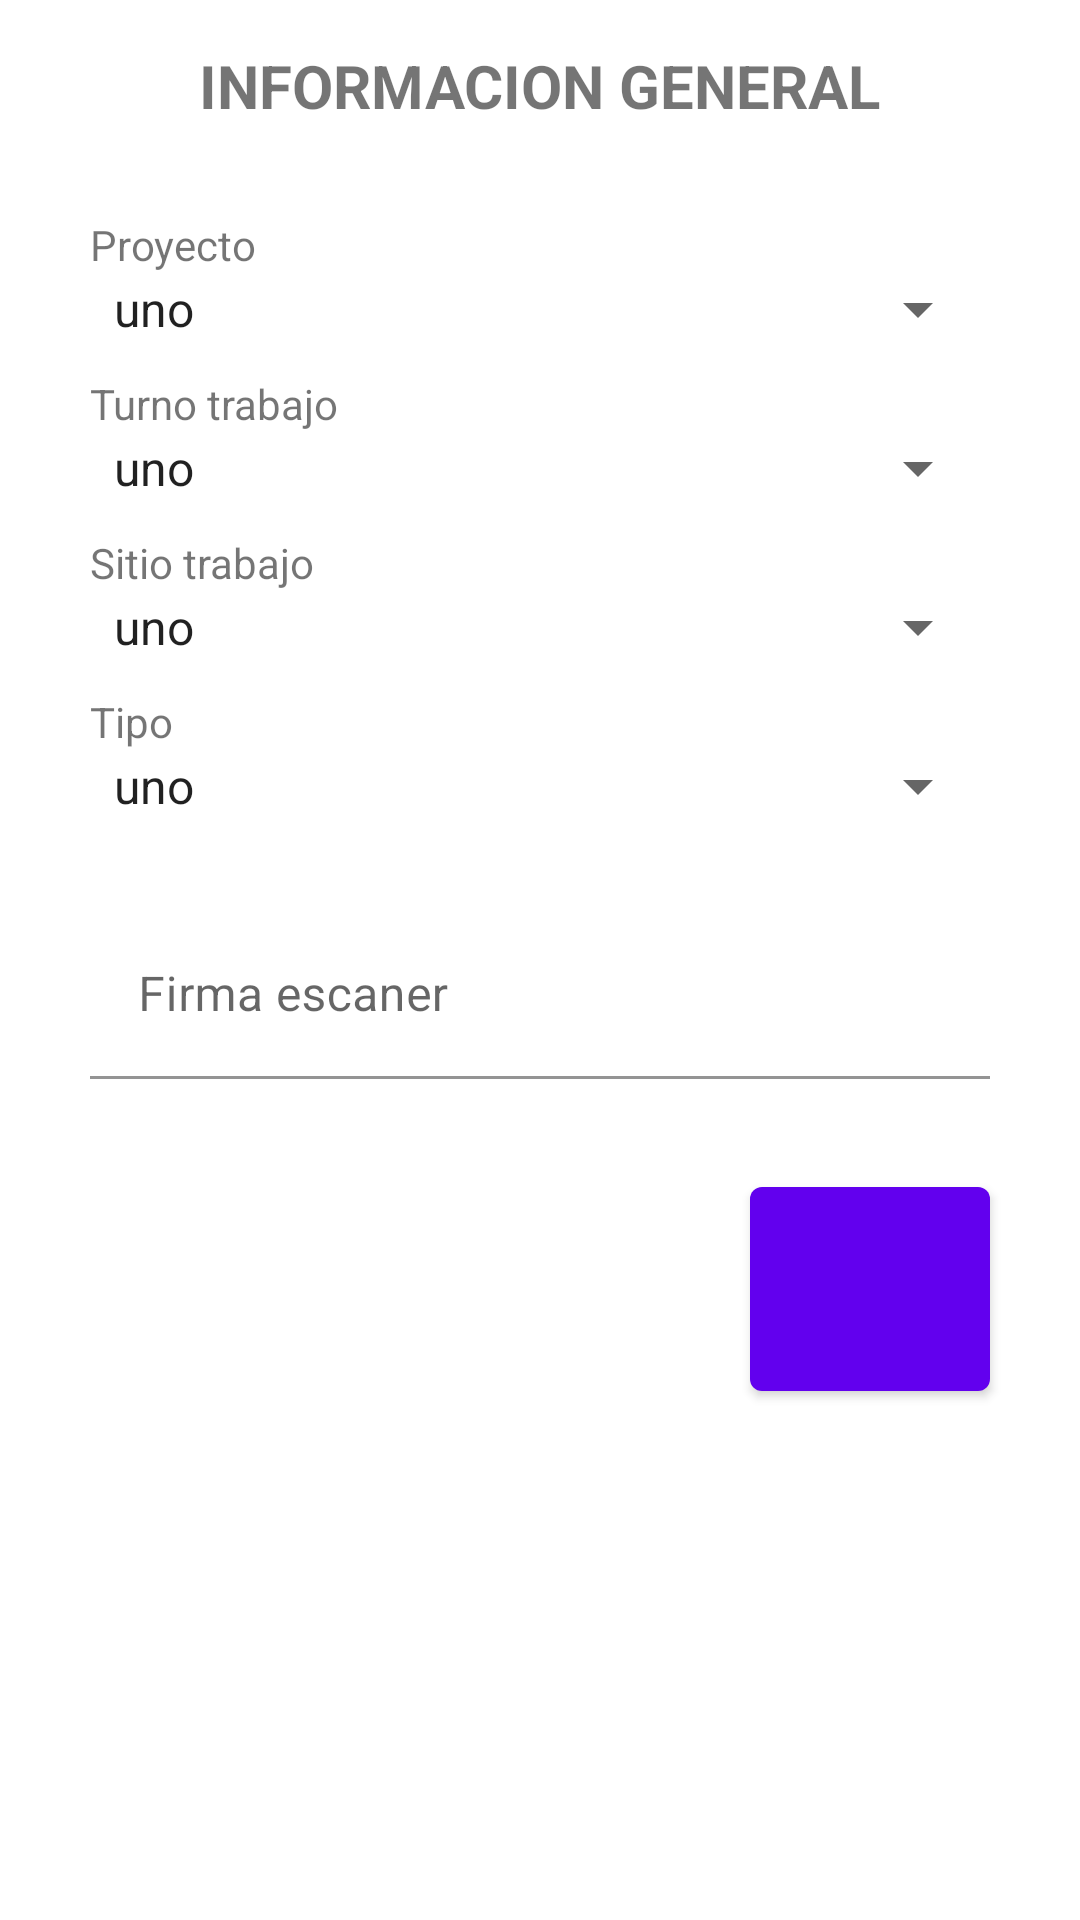

Write the Android layout XML for this screen, with the resource values it uses.
<!-- AndroidManifest.xml: application theme Theme.CheckInOut -->
<!-- res/layout/activity_informacion.xml -->
<?xml version="1.0" encoding="utf-8"?>
<ScrollView
    xmlns:android="http://schemas.android.com/apk/res/android"
    xmlns:app="http://schemas.android.com/apk/res-auto"
    xmlns:tools="http://schemas.android.com/tools"
    android:layout_width="match_parent"
    android:layout_height="match_parent"
    tools:context=".ui.usuario.informacion.InformacionActivity">

    <RelativeLayout
        android:layout_width="match_parent"
        android:layout_height="wrap_content">

        <com.google.android.material.textview.MaterialTextView
            android:layout_width="wrap_content"
            android:layout_height="wrap_content"
            android:text="@string/informacion_general"
            android:layout_centerHorizontal="true"
            android:layout_marginTop="15dp"
            android:textSize="20sp"
            android:textAllCaps="true"
            android:textStyle="bold"
            android:id="@+id/Informacion"/>









































































        <com.google.android.material.textview.MaterialTextView
            android:id="@+id/Proyecto"
            android:layout_width="wrap_content"
            android:layout_height="wrap_content"
            android:layout_marginTop="30dp"
            android:layout_marginStart="30dp"
            android:layout_marginLeft="30dp"
            android:text="@string/hint_proyecto"
            android:layout_below="@id/Informacion"/>

        <Spinner
            android:id="@+id/spProyecto"
            android:spinnerMode="dialog"
            android:layout_width="match_parent"
            android:layout_height="wrap_content"
            android:entries="@array/datos_muestra_spinner"
            android:layout_marginHorizontal="30dp"
            android:layout_below="@+id/Proyecto"/>

        <com.google.android.material.textview.MaterialTextView
            android:id="@+id/TurnoTrabajo"
            android:layout_width="wrap_content"
            android:layout_height="wrap_content"
            android:layout_marginTop="10dp"
            android:layout_marginStart="30dp"
            android:layout_marginLeft="30dp"
            android:text="@string/hint_turno_trabajo"
            android:layout_below="@id/spProyecto"/>

        <Spinner
            android:id="@+id/spTurnoTrabajo"
            android:spinnerMode="dialog"
            android:layout_width="match_parent"
            android:layout_height="wrap_content"
            android:entries="@array/datos_muestra_spinner"
            android:layout_marginHorizontal="30dp"
            android:layout_below="@+id/TurnoTrabajo"/>

        <com.google.android.material.textview.MaterialTextView
            android:id="@+id/SitioTrabajo"
            android:layout_width="wrap_content"
            android:layout_height="wrap_content"
            android:layout_marginTop="10dp"
            android:layout_marginStart="30dp"
            android:layout_marginLeft="30dp"
            android:text="@string/hint_sitio_trabajo"
            android:layout_below="@id/spTurnoTrabajo"/>

        <Spinner
            android:id="@+id/spSitioTrabajo"
            android:spinnerMode="dialog"
            android:layout_width="match_parent"
            android:layout_height="wrap_content"
            android:entries="@array/datos_muestra_spinner"
            android:layout_marginHorizontal="30dp"
            android:layout_below="@+id/SitioTrabajo"/>

        <com.google.android.material.textview.MaterialTextView
            android:id="@+id/Tipo"
            android:layout_width="wrap_content"
            android:layout_height="wrap_content"
            android:layout_marginTop="10dp"
            android:layout_marginStart="30dp"
            android:layout_marginLeft="30dp"
            android:text="@string/hint_tipo"
            android:layout_below="@id/spSitioTrabajo"/>

        <Spinner
            android:id="@+id/spTipo"
            android:spinnerMode="dialog"
            android:layout_width="match_parent"
            android:layout_height="wrap_content"
            android:entries="@array/datos_muestra_spinner"
            android:layout_marginHorizontal="30dp"
            android:layout_below="@+id/Tipo"/>


        <com.google.android.material.textfield.TextInputLayout
            style="@style/Widget.MaterialComponents.TextInputLayout.FilledBox"
            app:boxBackgroundColor="@color/white"
            android:id="@+id/Nombre"
            android:layout_width="match_parent"
            android:layout_height="wrap_content"
            android:hint="@string/hint_firma_escaner"
            android:layout_below="@+id/spTipo"
            android:layout_marginTop="30dp"
            android:layout_marginHorizontal="30dp">

            <com.google.android.material.textfield.TextInputEditText
                android:layout_width="match_parent"
                android:layout_height="wrap_content"
                android:id="@+id/etFirmaEscaner" />

        </com.google.android.material.textfield.TextInputLayout>

        <com.google.android.material.button.MaterialButton
            android:layout_width="80dp"
            android:layout_height="80dp"
            android:id="@+id/btnGuardarInformacion"
            android:layout_below="@+id/Nombre"
            android:layout_alignRight="@+id/Nombre"
            android:layout_alignEnd="@+id/Nombre"
            android:layout_marginTop="30dp"
            app:icon="@drawable/ic_baseline_qr_code_scanner_24"
            app:iconGravity="textEnd"
            app:iconPadding="0dp"
            app:iconSize="50dp"
            />

    </RelativeLayout>



</ScrollView>
<!-- resources referenced by this layout -->
<resources>
  <string-array name="datos_muestra_spinner">
          <item>uno</item>
          <item>dos</item>
          <item>tres</item>
      </string-array>
  <string name="hint_firma_escaner">Firma escaner</string>
  <string name="hint_proyecto">Proyecto</string>
  <string name="hint_sitio_trabajo">Sitio trabajo</string>
  <string name="hint_tipo">Tipo</string>
  <string name="hint_turno_trabajo">Turno trabajo</string>
  <string name="informacion_general">informacion general</string>
  <style name="Theme.CheckInOut" parent="Theme.MaterialComponents.DayNight.DarkActionBar">
          
          <item name="colorPrimary">@color/purple_500</item>
          <item name="colorPrimaryVariant">@color/purple_700</item>
          <item name="colorOnPrimary">@color/white</item>
          
          <item name="colorSecondary">@color/teal_200</item>
          <item name="colorSecondaryVariant">@color/teal_700</item>
          <item name="colorOnSecondary">@color/black</item>
          
          <item name="android:statusBarColor" tools:targetApi="l">?attr/colorPrimaryVariant</item>
          
      </style>
  <!-- not gathered from this repository: default colours our renderer supplied (Android Studio template values) -->
  <color name="purple_500">#FF6200EE</color>
  <color name="purple_700">#FF3700B3</color>
  <color name="teal_200">#FF03DAC5</color>
  <color name="teal_700">#FF018786</color>
  <color name="black">#FF000000</color>
  <color name="white">#FFFFFFFF</color>
</resources>
